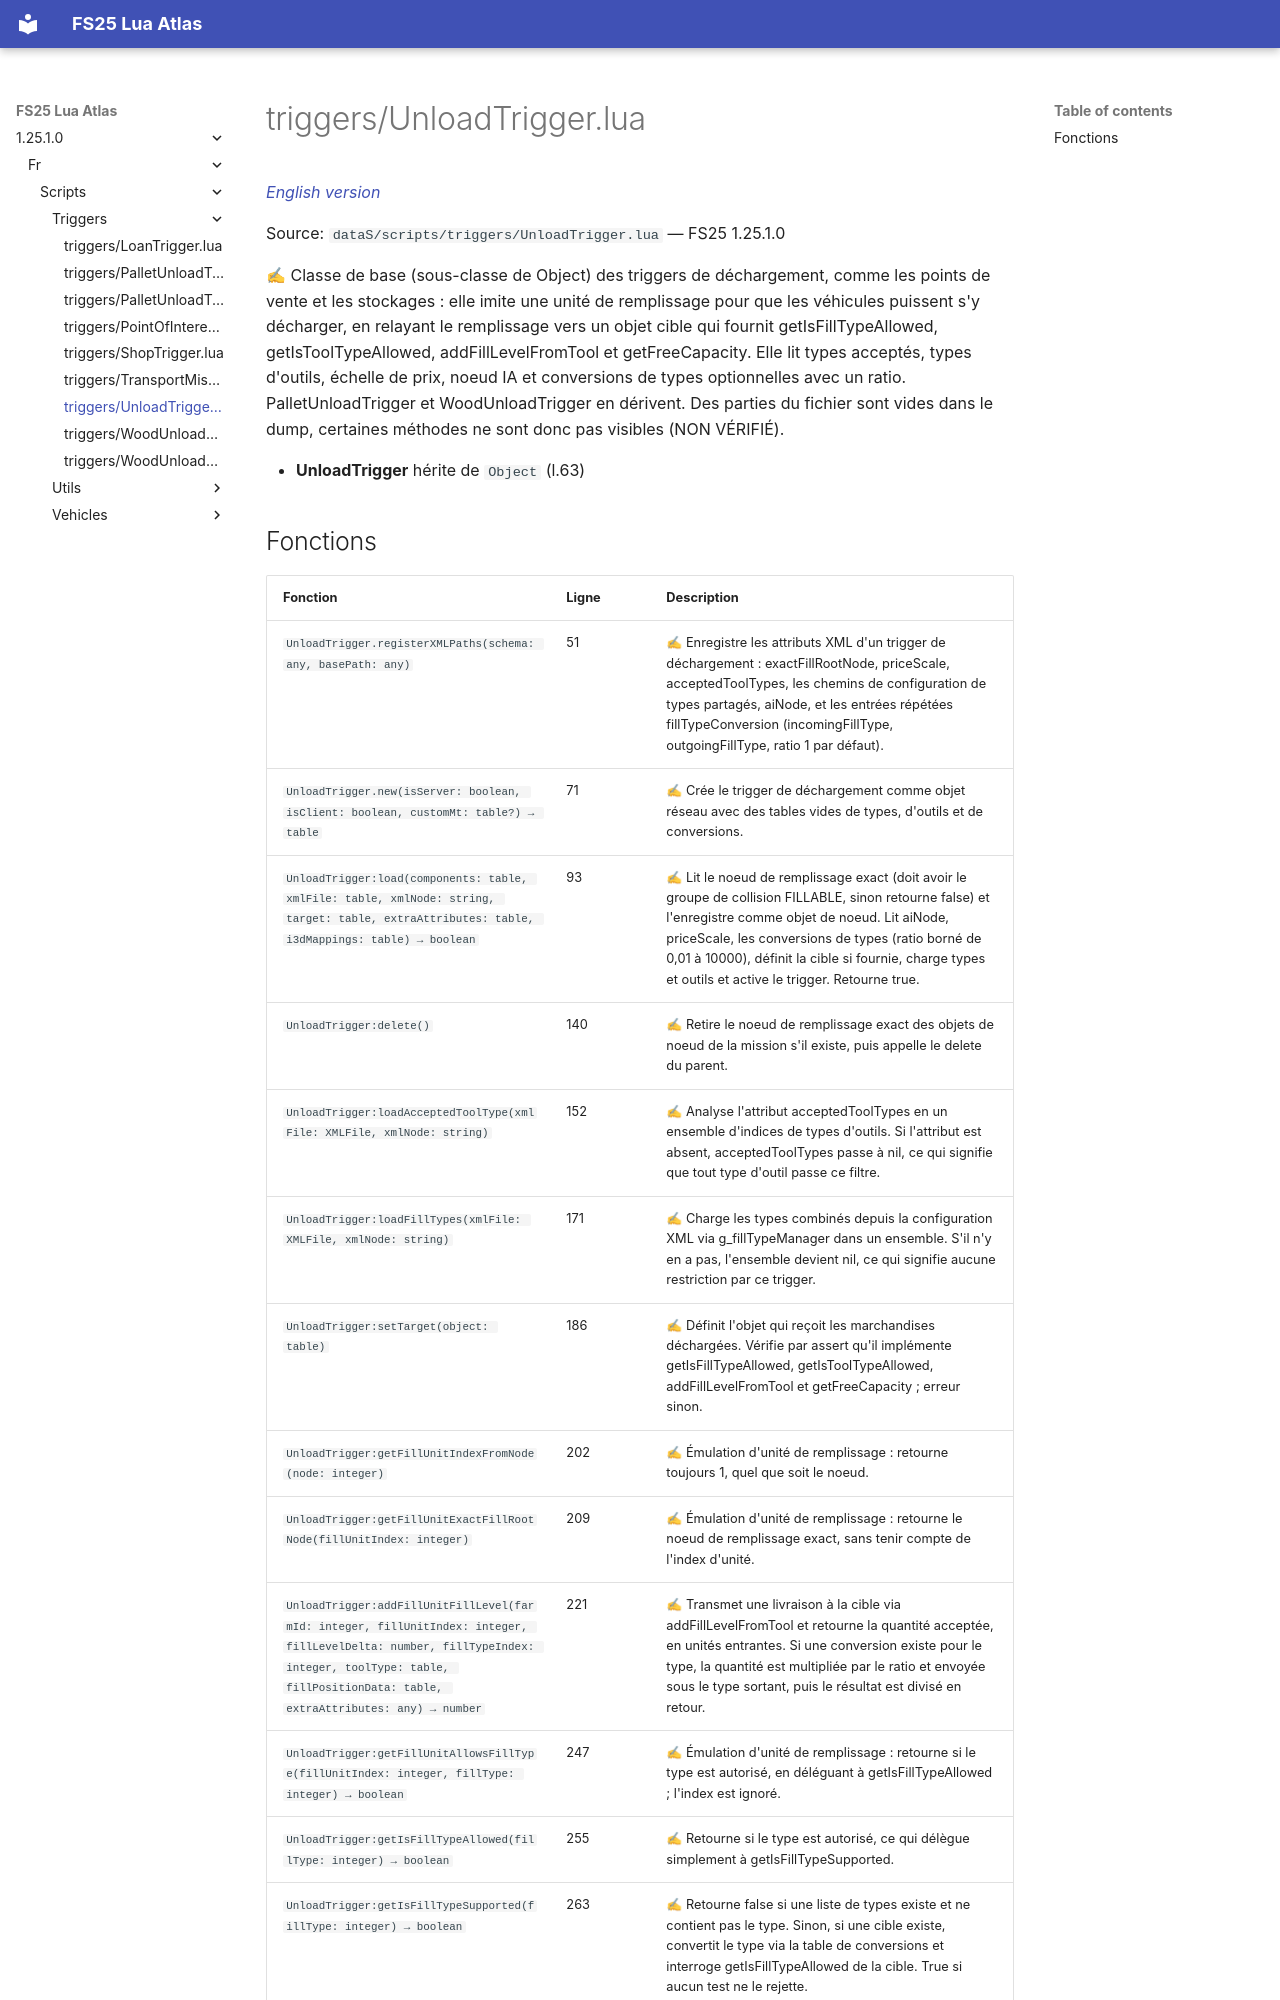

repository: Tim0219800/fs25-lua-atlas · page: 1.25.1.0/fr/scripts/triggers/UnloadTrigger.html · generator: mkdocs

# triggers/UnloadTrigger.lua

*[English version](../../../scripts/triggers/UnloadTrigger.md)*

Source: `dataS/scripts/triggers/UnloadTrigger.lua` — FS25 1.25.1.0

✍ Classe de base (sous-classe de Object) des triggers de déchargement, comme les points de vente et les stockages : elle imite une unité de remplissage pour que les véhicules puissent s'y décharger, en relayant le remplissage vers un objet cible qui fournit getIsFillTypeAllowed, getIsToolTypeAllowed, addFillLevelFromTool et getFreeCapacity. Elle lit types acceptés, types d'outils, échelle de prix, noeud IA et conversions de types optionnelles avec un ratio. PalletUnloadTrigger et WoodUnloadTrigger en dérivent. Des parties du fichier sont vides dans le dump, certaines méthodes ne sont donc pas visibles (NON VÉRIFIÉ).

- **UnloadTrigger** hérite de `Object` (l.63)
